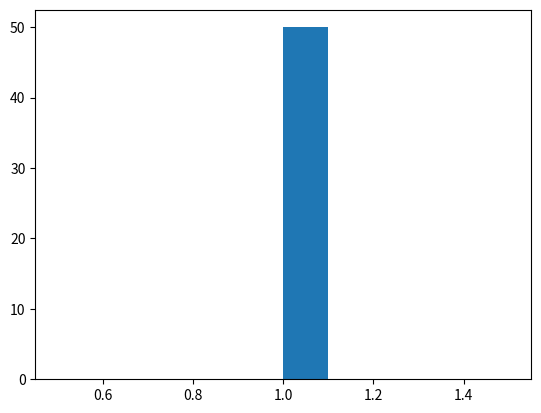

Source code (Python): (Note: this script raises an exception after producing the figure.)
import pandas as pd
import matplotlib.pyplot as plt

dados = [  102, 105, 110, 112, 115, 118, 120, 122, 125, 128,
        130, 131, 135, 138, 140, 142, 145, 147, 148, 150,
        152, 153, 155, 158, 160, 162, 165, 167, 169, 170,
        172, 175, 178, 180, 182, 185, 188, 190, 192, 195,
        198, 202, 205, 210, 215, 220, 225, 230, 240, 250
]

serie = pd.Series(dados)


frequencia = serie.value_counts()
print("Frequencia absoluta")
print(frequencia)


frequencia.plot(kind="hist", bin=5)
plt.title("Tempo de resposta")
plt.show()
